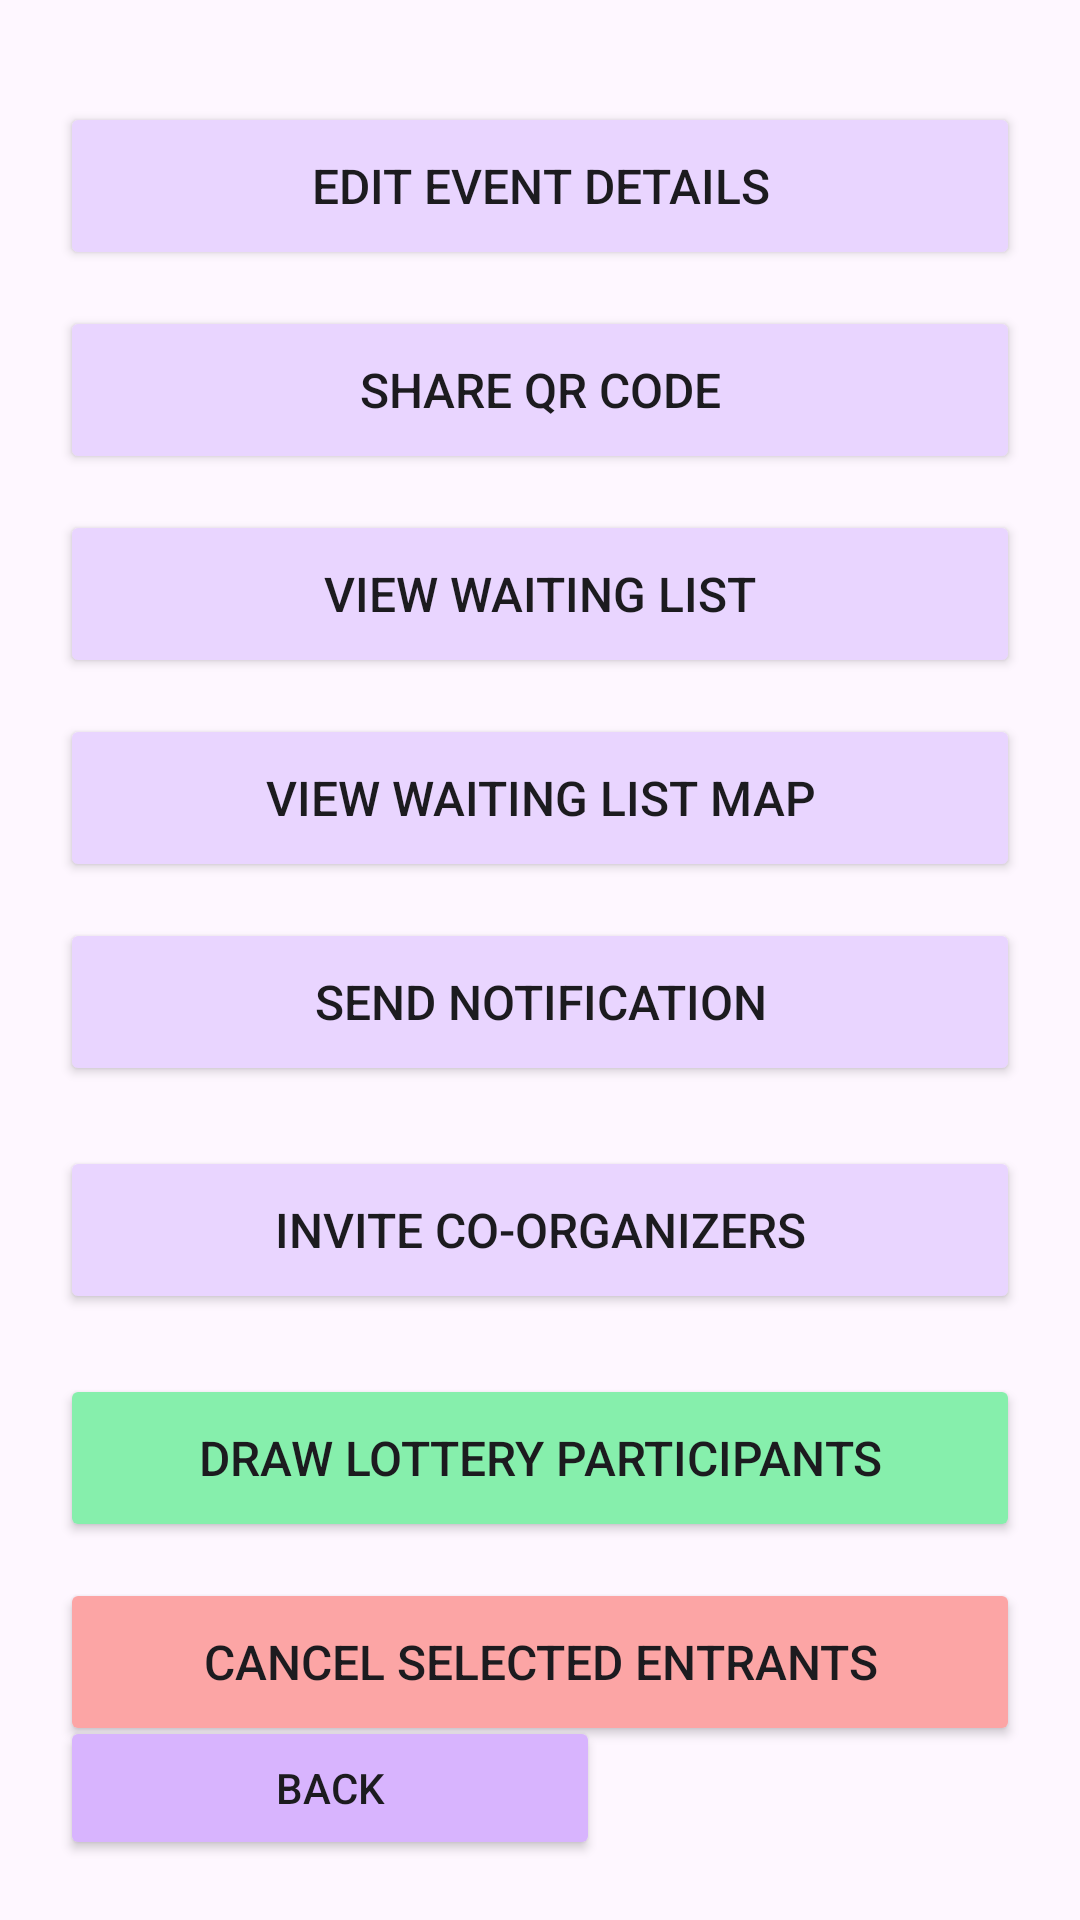

Android layout source for this screen:
<!-- AndroidManifest.xml: application theme Theme.QuantaEvents -->
<!-- res/layout/fragment_event_manager.xml -->
<?xml version="1.0" encoding="utf-8"?>
<androidx.constraintlayout.widget.ConstraintLayout
    xmlns:android="http://schemas.android.com/apk/res/android"
    xmlns:app="http://schemas.android.com/apk/res-auto"
    android:layout_width="match_parent"
    android:layout_height="match_parent">

    <ScrollView
        android:id="@+id/scroll_view"
        android:layout_width="0dp"
        android:layout_height="0dp"
        android:layout_marginTop="2dp"
        android:fillViewport="true"
        app:layout_constraintTop_toTopOf="parent"
        app:layout_constraintBottom_toBottomOf="parent"
        app:layout_constraintStart_toStartOf="parent"
        app:layout_constraintEnd_toEndOf="parent">

        <LinearLayout
            android:layout_width="match_parent"
            android:layout_height="wrap_content"
            android:orientation="vertical"
            android:paddingStart="20dp"
            android:paddingEnd="20dp"
            android:paddingTop="20dp"
            android:paddingBottom="8dp">

            <Button
                android:id="@+id/edit_details_button"
                android:layout_width="match_parent"
                android:layout_height="56dp"
                android:layout_marginTop="12dp"
                android:layout_marginBottom="12dp"
                android:backgroundTint="@color/color_light_purple"
                android:text="Edit Event Details"
                android:textColor="@color/text_color"
                android:textSize="16sp"
                android:textAlignment="center"
                app:cornerRadius="12dp"
                app:strokeColor="@color/border"
                app:strokeWidth="2dp"/>

            <Button
                android:id="@+id/share_qr_button"
                android:layout_width="match_parent"
                android:layout_height="56dp"
                android:layout_marginBottom="12dp"
                android:backgroundTint="@color/color_light_purple"
                android:text="Share QR Code"
                android:textColor="@color/text_color"
                android:textSize="16sp"
                android:textAlignment="center"
                app:cornerRadius="12dp"
                app:strokeColor="@color/border"
                app:strokeWidth="2dp"/>

            <Button
                android:id="@+id/view_wait_list_button"
                android:layout_width="match_parent"
                android:layout_height="56dp"
                android:layout_marginBottom="12dp"
                android:backgroundTint="@color/color_light_purple"
                android:text="View Waiting List"
                android:textColor="@color/text_color"
                android:textSize="16sp"
                android:textAlignment="center"
                app:cornerRadius="12dp"
                app:strokeColor="@color/border"
                app:strokeWidth="2dp"/>

            <Button
                android:id="@+id/view_wait_list_map_button"
                android:layout_width="match_parent"
                android:layout_height="56dp"
                android:layout_marginBottom="12dp"
                android:backgroundTint="@color/color_light_purple"
                android:text="View Waiting List Map"
                android:textColor="@color/text_color"
                android:textSize="16sp"
                android:textAlignment="center"
                app:cornerRadius="12dp"
                app:strokeColor="@color/border"
                app:strokeWidth="2dp"/>

            <Button
                android:id="@+id/send_notification_button"
                android:layout_width="match_parent"
                android:layout_height="56dp"
                android:layout_marginBottom="12dp"
                android:backgroundTint="@color/color_light_purple"
                android:text="Send Notification"
                android:textColor="@color/text_color"
                android:textSize="16sp"
                android:textAlignment="center"
                app:cornerRadius="12dp"
                app:strokeColor="@color/border"
                app:strokeWidth="2dp"/>

            <Button
                android:id="@+id/invite_co_organizer_button"
                android:layout_width="match_parent"
                android:layout_height="56dp"
                android:layout_marginTop="8dp"
                android:layout_marginBottom="20dp"
                android:backgroundTint="@color/color_light_purple"
                android:text="Invite Co-Organizers"
                android:textColor="@color/text_color"
                android:textSize="16sp"
                android:textAlignment="center"
                app:cornerRadius="12dp"
                app:strokeColor="@color/border"
                app:strokeWidth="2dp"/>

            <Button
                android:id="@+id/draw_lottery_button"
                android:layout_width="match_parent"
                android:layout_height="56dp"
                android:layout_marginBottom="12dp"
                android:backgroundTint="@color/color_light_green"
                android:text="Draw Lottery Participants"
                android:textColor="@color/text_color"
                android:textSize="16sp"
                android:textAlignment="center"
                app:cornerRadius="12dp"
                app:strokeColor="@color/border"
                app:strokeWidth="2dp"/>

            <Button
                android:id="@+id/cancel_selected_button"
                android:layout_width="match_parent"
                android:layout_height="56dp"
                android:layout_marginBottom="12dp"
                android:backgroundTint="@color/color_light_red"
                android:text="Cancel Selected Entrants"
                android:textColor="@color/text_color"
                android:textSize="16sp"
                android:textAlignment="center"
                app:cornerRadius="12dp"
                app:strokeColor="@color/border"
                app:strokeWidth="2dp"/>

        </LinearLayout>
    </ScrollView>

    <Button
        android:id="@+id/back_button"
        android:layout_width="180dp"
        android:layout_height="wrap_content"
        android:layout_marginStart="20dp"
        android:layout_marginBottom="20dp"
        android:backgroundTint="@color/color_dark_purple"
        android:text="Back"
        android:textColor="@color/text_color"
        android:textAlignment="center"
        app:cornerRadius="12dp"
        app:strokeColor="@color/border"
        app:strokeWidth="2dp"
        app:layout_constraintBottom_toBottomOf="parent"
        app:layout_constraintStart_toStartOf="parent" />

</androidx.constraintlayout.widget.ConstraintLayout>
<!-- resources referenced by this layout -->
<resources>
  <color name="border">@color/color_dark</color>
  <color name="color_dark_purple">#D8B4FE</color>
  <color name="color_light_green">#86EFAC</color>
  <color name="color_light_purple">#E9D5FF</color>
  <color name="color_light_red">#FCA5A5</color>
  <color name="text_color">@color/color_dark</color>
  <style name="Theme.QuantaEvents" parent="Base.Theme.QuantaEvents" />
  <color name="color_dark">#1C1B1F</color>
  <style name="Base.Theme.QuantaEvents" parent="Theme.Material3.DayNight.NoActionBar">
          
          
          <item name="colorPrimary">@color/color_light</item>
          <item name="colorPrimaryDark">@color/color_dark</item>
          <item name="colorAccent">@color/color_dark_purple</item>
  
      </style>
  <color name="color_light">#FFFFFF</color>
</resources>
